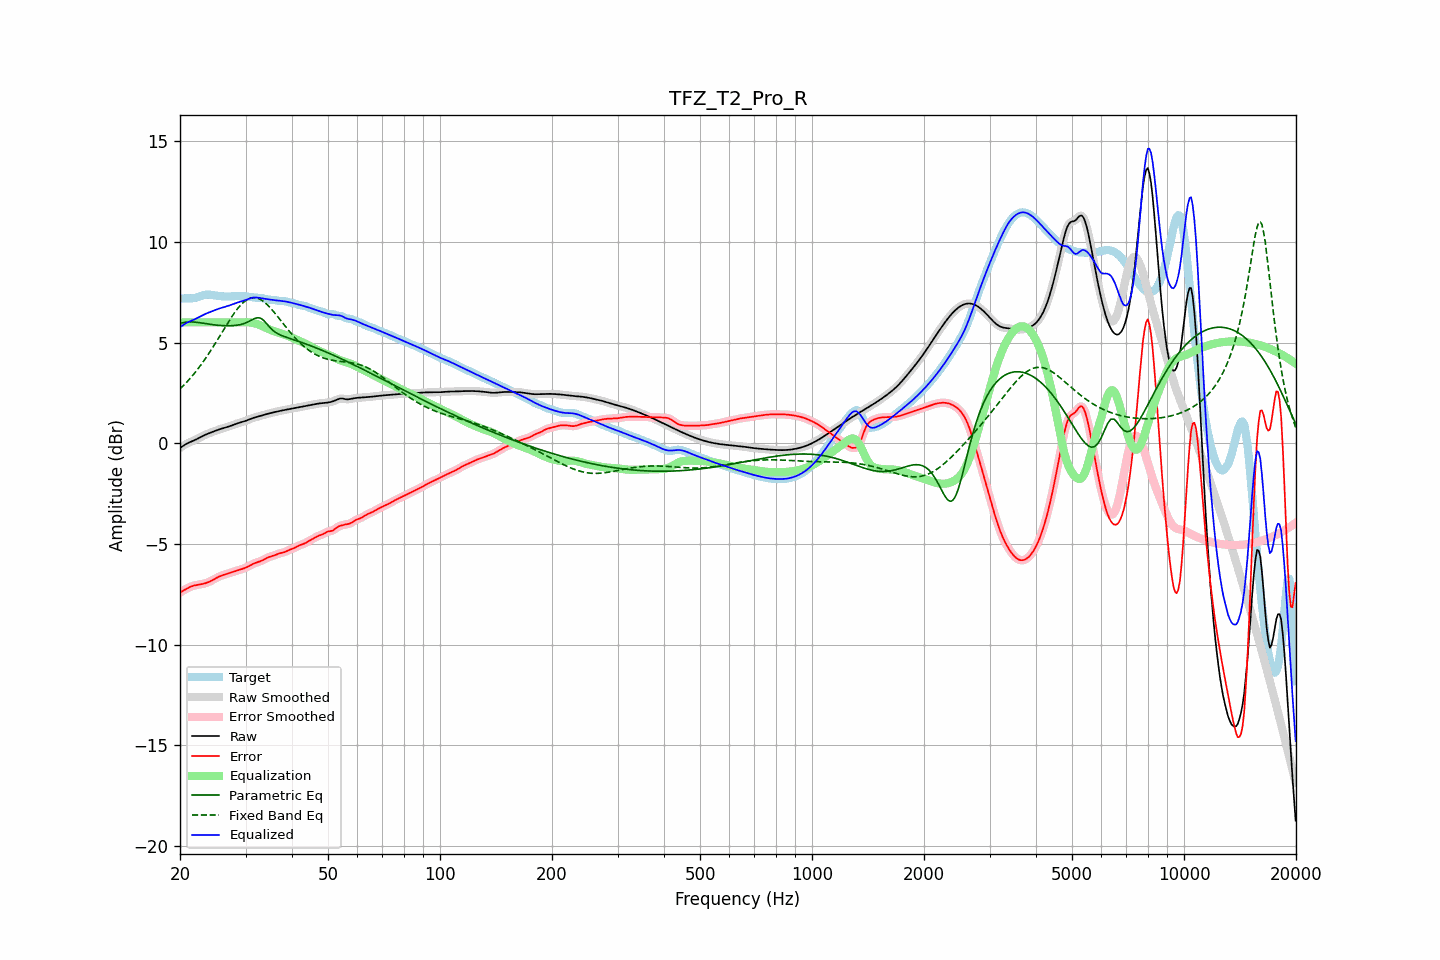

The table this chart was drawn from, first rows:
frequency, raw, error, smoothed, error_smoothed, equalization, parametric_eq, fixed_band_eq, equalized_raw, equalized_smoothed, target
20.00, -0.24, -7.41, -0.24, -7.41, 6.00, 5.94, 2.70, 5.76, 5.76, 7.17
20.20, -0.18, -7.37, -0.18, -7.36, 6.00, 5.96, 2.77, 5.82, 5.82, 7.18
20.40, -0.13, -7.32, -0.13, -7.32, 6.00, 5.99, 2.85, 5.87, 5.87, 7.19
20.61, -0.08, -7.27, -0.08, -7.27, 6.00, 6.00, 2.93, 5.92, 5.92, 7.19
20.81, -0.03, -7.23, -0.03, -7.23, 6.00, 6.01, 3.02, 5.97, 5.97, 7.19
21.02, 0.01, -7.18, 0.01, -7.18, 6.00, 6.02, 3.10, 6.01, 6.01, 7.19
21.23, 0.05, -7.14, 0.05, -7.14, 6.00, 6.03, 3.19, 6.05, 6.05, 7.19
21.44, 0.08, -7.11, 0.08, -7.11, 6.00, 6.02, 3.28, 6.08, 6.08, 7.19
21.66, 0.12, -7.08, 0.12, -7.08, 6.00, 6.02, 3.38, 6.12, 6.12, 7.20
21.87, 0.15, -7.06, 0.15, -7.06, 6.00, 6.02, 3.48, 6.15, 6.15, 7.21
22.09, 0.19, -7.04, 0.19, -7.04, 6.00, 6.01, 3.57, 6.19, 6.19, 7.23
22.31, 0.23, -7.03, 0.23, -7.03, 6.00, 6.00, 3.68, 6.23, 6.23, 7.26
22.54, 0.27, -7.02, 0.27, -7.02, 6.00, 5.99, 3.78, 6.27, 6.27, 7.28
22.76, 0.31, -7.00, 0.31, -7.00, 6.00, 5.98, 3.89, 6.31, 6.31, 7.31
22.99, 0.35, -6.99, 0.35, -6.99, 6.00, 5.96, 4.00, 6.35, 6.35, 7.34
23.22, 0.39, -6.97, 0.39, -6.97, 6.00, 5.95, 4.11, 6.39, 6.39, 7.36
23.45, 0.43, -6.95, 0.43, -6.95, 6.00, 5.94, 4.23, 6.43, 6.43, 7.37
23.69, 0.46, -6.92, 0.46, -6.92, 6.00, 5.93, 4.34, 6.46, 6.46, 7.38
23.92, 0.49, -6.88, 0.49, -6.88, 6.00, 5.91, 4.46, 6.49, 6.49, 7.38
24.16, 0.53, -6.85, 0.53, -6.85, 6.00, 5.90, 4.59, 6.53, 6.53, 7.37
24.40, 0.56, -6.81, 0.56, -6.81, 6.00, 5.89, 4.71, 6.56, 6.56, 7.36
24.65, 0.59, -6.76, 0.59, -6.76, 6.00, 5.88, 4.84, 6.59, 6.59, 7.35
24.89, 0.62, -6.72, 0.62, -6.72, 6.00, 5.87, 4.96, 6.62, 6.62, 7.33
25.14, 0.65, -6.67, 0.65, -6.67, 6.00, 5.86, 5.09, 6.65, 6.65, 7.32
25.39, 0.68, -6.63, 0.68, -6.63, 6.00, 5.85, 5.22, 6.68, 6.68, 7.31
25.65, 0.70, -6.60, 0.70, -6.60, 6.00, 5.85, 5.35, 6.70, 6.70, 7.30
25.91, 0.73, -6.57, 0.73, -6.57, 6.00, 5.84, 5.49, 6.73, 6.73, 7.30
26.16, 0.75, -6.54, 0.75, -6.54, 6.00, 5.84, 5.62, 6.75, 6.75, 7.29
26.43, 0.77, -6.51, 0.77, -6.51, 6.00, 5.83, 5.75, 6.77, 6.77, 7.29
26.69, 0.80, -6.49, 0.80, -6.49, 6.00, 5.83, 5.88, 6.80, 6.80, 7.29
26.96, 0.82, -6.46, 0.82, -6.46, 6.00, 5.83, 6.01, 6.82, 6.82, 7.29
27.23, 0.85, -6.44, 0.85, -6.44, 6.00, 5.83, 6.13, 6.85, 6.85, 7.29
27.50, 0.88, -6.41, 0.88, -6.41, 6.00, 5.83, 6.26, 6.88, 6.88, 7.29
27.77, 0.91, -6.39, 0.91, -6.39, 6.00, 5.84, 6.37, 6.91, 6.91, 7.30
28.05, 0.94, -6.36, 0.94, -6.36, 6.00, 5.85, 6.49, 6.94, 6.94, 7.30
28.33, 0.97, -6.34, 0.97, -6.34, 6.00, 5.86, 6.60, 6.97, 6.97, 7.30
28.62, 0.99, -6.31, 0.99, -6.31, 6.00, 5.87, 6.70, 6.99, 6.99, 7.31
28.90, 1.02, -6.29, 1.02, -6.29, 6.00, 5.88, 6.79, 7.02, 7.02, 7.31
29.19, 1.04, -6.26, 1.04, -6.26, 6.00, 5.90, 6.88, 7.04, 7.04, 7.30
29.48, 1.06, -6.24, 1.06, -6.24, 6.00, 5.92, 6.96, 7.06, 7.06, 7.30
29.78, 1.09, -6.21, 1.09, -6.21, 6.00, 5.95, 7.03, 7.09, 7.09, 7.29
30.08, 1.12, -6.17, 1.12, -6.17, 6.01, 5.98, 7.09, 7.12, 7.12, 7.29
30.38, 1.15, -6.13, 1.15, -6.13, 6.00, 6.01, 7.14, 7.15, 7.15, 7.28
30.68, 1.18, -6.09, 1.18, -6.09, 6.00, 6.05, 7.18, 7.18, 7.18, 7.27
30.99, 1.21, -6.05, 1.21, -6.05, 5.99, 6.09, 7.21, 7.20, 7.20, 7.26
31.30, 1.24, -6.01, 1.24, -6.01, 5.98, 6.14, 7.22, 7.22, 7.22, 7.25
31.61, 1.27, -5.97, 1.27, -5.97, 5.97, 6.18, 7.23, 7.23, 7.23, 7.24
31.93, 1.29, -5.94, 1.29, -5.94, 5.94, 6.21, 7.22, 7.24, 7.24, 7.23
32.24, 1.31, -5.91, 1.31, -5.91, 5.92, 6.23, 7.21, 7.23, 7.23, 7.22
32.57, 1.33, -5.89, 1.33, -5.89, 5.89, 6.23, 7.18, 7.22, 7.22, 7.22
32.89, 1.36, -5.86, 1.36, -5.86, 5.85, 6.21, 7.14, 7.21, 7.21, 7.21
33.22, 1.38, -5.83, 1.38, -5.82, 5.82, 6.16, 7.09, 7.19, 7.19, 7.20
33.55, 1.40, -5.79, 1.40, -5.79, 5.78, 6.10, 7.04, 7.18, 7.18, 7.19
33.89, 1.43, -5.74, 1.43, -5.74, 5.74, 6.02, 6.97, 7.17, 7.17, 7.17
34.23, 1.45, -5.70, 1.45, -5.70, 5.71, 5.93, 6.90, 7.16, 7.16, 7.15
34.57, 1.47, -5.66, 1.47, -5.66, 5.67, 5.83, 6.82, 7.14, 7.14, 7.13
34.92, 1.49, -5.63, 1.49, -5.63, 5.64, 5.74, 6.74, 7.13, 7.13, 7.12
35.27, 1.51, -5.61, 1.51, -5.61, 5.61, 5.66, 6.65, 7.12, 7.12, 7.12
35.62, 1.53, -5.59, 1.53, -5.58, 5.58, 5.59, 6.56, 7.11, 7.11, 7.11
35.97, 1.55, -5.56, 1.55, -5.56, 5.55, 5.53, 6.46, 7.10, 7.10, 7.11
... 635 more rows
